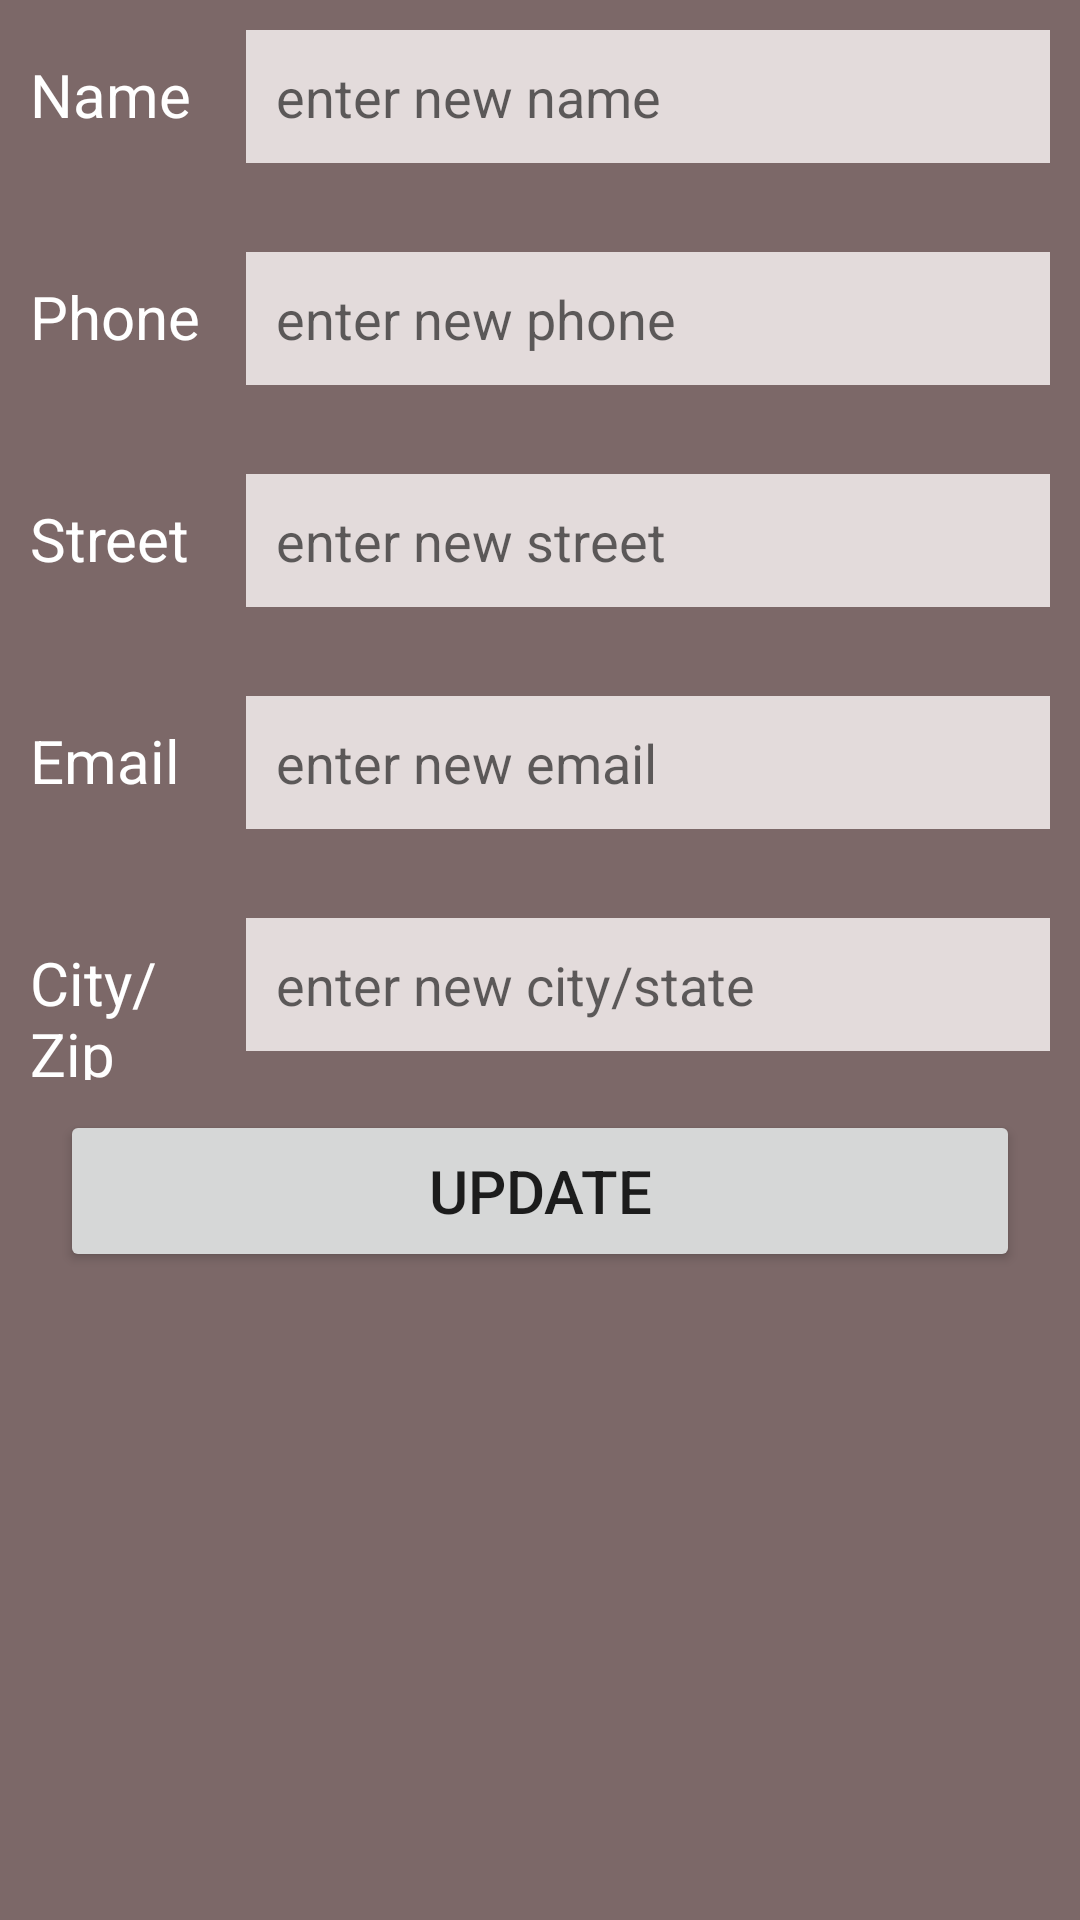

This screen was rendered from an Android layout file. Write that file and the resources it references.
<!-- AndroidManifest.xml: application theme Theme.APIConsumption -->
<!-- res/layout/activity_update_record.xml -->
<?xml version="1.0" encoding="utf-8"?>
<LinearLayout xmlns:android="http://schemas.android.com/apk/res/android"
    xmlns:app="http://schemas.android.com/apk/res-auto"
    xmlns:tools="http://schemas.android.com/tools"
    android:layout_width="match_parent"
    android:layout_height="match_parent"
    android:background="#7C6868"
    android:orientation="vertical"
    android:weightSum="1"
    tools:context=".updateRecord">

    <LinearLayout
        android:layout_width="match_parent"
        android:layout_height="0dp"
        android:layout_margin="10dp"
        android:layout_weight="0.1"
        android:orientation="horizontal"
        android:weightSum="1">

        <TextView
            android:id="@+id/nameUpdate"
            android:layout_width="0dp"
            android:layout_height="wrap_content"
            android:layout_weight="0.2"
            android:text="Name"
            android:textColor="#FFFFFF"
            android:textSize="20dp" />

        <EditText
            android:id="@+id/NameUpdate"
            android:layout_width="0dp"
            android:layout_height="wrap_content"
            android:layout_marginLeft="5dp"
            android:layout_weight="0.8"
            android:background="#E3DBDB"
            android:ems="10"
            android:hint="enter new name"
            android:inputType="textPersonName"
            android:padding="10dp" />

    </LinearLayout>

    <LinearLayout
        android:layout_width="match_parent"
        android:layout_height="0dp"
        android:layout_margin="10dp"
        android:layout_weight="0.1"
        android:orientation="horizontal"
        android:weightSum="1">

        <TextView
            android:id="@+id/phoneUpdate"
            android:layout_width="0dp"
            android:layout_height="wrap_content"
            android:layout_weight="0.2"
            android:text="Phone"
            android:textColor="#FFFFFF"
            android:textSize="20dp" />

        <EditText
            android:id="@+id/PhoneUpdate"
            android:layout_width="0dp"
            android:layout_height="wrap_content"
            android:layout_marginLeft="5dp"
            android:layout_weight="0.8"
            android:background="#E3DBDB"
            android:ems="10"
            android:hint="enter new phone"
            android:inputType="textPersonName"
            android:padding="10dp" />
    </LinearLayout>

    <LinearLayout
        android:layout_width="match_parent"
        android:layout_height="0dp"
        android:layout_margin="10dp"
        android:layout_weight="0.1"
        android:orientation="horizontal"
        android:weightSum="1">

        <TextView
            android:id="@+id/streetUpdate"
            android:layout_width="0dp"
            android:layout_height="wrap_content"
            android:layout_weight="0.2"
            android:text="Street"
            android:textColor="#FFFFFF"
            android:textSize="20dp" />

        <EditText
            android:id="@+id/StreetUpdate"
            android:layout_width="0dp"
            android:layout_height="wrap_content"
            android:layout_marginLeft="5dp"
            android:layout_weight="0.8"
            android:background="#E3DBDB"
            android:ems="10"
            android:hint="enter new street"
            android:inputType="textPersonName"
            android:padding="10dp" />
    </LinearLayout>

    <LinearLayout
        android:layout_width="match_parent"
        android:layout_height="0dp"
        android:layout_margin="10dp"
        android:layout_weight="0.1"
        android:orientation="horizontal"
        android:weightSum="1">

        <TextView
            android:id="@+id/emailUpdate"
            android:layout_width="0dp"
            android:layout_height="wrap_content"
            android:layout_weight="0.2"
            android:text="Email"
            android:textColor="#FFFFFF"
            android:textSize="20dp" />

        <EditText
            android:id="@+id/EmailUpdate"
            android:layout_width="0dp"
            android:layout_height="wrap_content"
            android:layout_marginLeft="5dp"
            android:layout_weight="0.8"
            android:background="#E3DBDB"
            android:ems="10"
            android:hint="enter new email"
            android:inputType="textPersonName"
            android:padding="10dp" />
    </LinearLayout>

    <LinearLayout
        android:layout_width="match_parent"
        android:layout_height="0dp"
        android:layout_margin="10dp"
        android:layout_weight="0.1"
        android:orientation="horizontal"
        android:weightSum="1">

        <TextView
            android:id="@+id/cityUpdate"
            android:layout_width="0dp"
            android:layout_height="wrap_content"
            android:layout_weight="0.2"
            android:text="City/Zip"
            android:textColor="#FFFFFF"
            android:textSize="20dp" />

        <EditText
            android:id="@+id/CityUpdate"
            android:layout_width="0dp"
            android:layout_height="wrap_content"
            android:layout_marginLeft="5dp"
            android:layout_weight="0.8"
            android:background="#E3DBDB"
            android:ems="10"
            android:hint="enter new city/state"
            android:inputType="textPersonName"
            android:padding="10dp" />
    </LinearLayout>

    <Button
        android:id="@+id/Update"
        android:layout_width="match_parent"
        android:layout_height="0dp"
        android:layout_marginLeft="20dp"
        android:layout_marginRight="20dp"
        android:layout_weight="0.1"
        android:onClick="updateRecord"
        android:text="UPDATE"
        android:textSize="20dp" />

</LinearLayout>
<!-- resources referenced by this layout -->
<resources>
  <style name="Theme.APIConsumption" parent="Theme.MaterialComponents.DayNight.NoActionBar">
          
          <item name="colorPrimary">@color/purple_500</item>
          <item name="colorPrimaryVariant">@color/purple_700</item>
          <item name="colorOnPrimary">@color/white</item>
          
          <item name="colorSecondary">@color/teal_200</item>
          <item name="colorSecondaryVariant">@color/teal_700</item>
          <item name="colorOnSecondary">@color/black</item>
          
          <item name="android:statusBarColor" tools:targetApi="l">?attr/colorPrimaryDark</item>
          
      </style>
  <!-- not gathered from this repository: default colours our renderer supplied (Android Studio template values) -->
  <color name="purple_500">#FF6200EE</color>
  <color name="purple_700">#FF3700B3</color>
  <color name="teal_200">#FF03DAC5</color>
  <color name="teal_700">#FF018786</color>
  <color name="black">#FF000000</color>
  <color name="white">#FFFFFFFF</color>
</resources>
